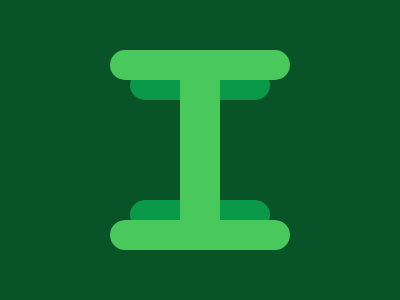

Reproduce this picture with HTML and CSS.

<p><p a><p a b>
<style>
  *{
    background: #085328;
  }
  body{
    margin: 50 110 150;
    -webkit-box-reflect: below
  }
  p{
    background: #0A9949;
    width: 140;
    height: 30;
    border-radius: 20px;
    position: fixed;
    margin: 20;
  }
  [a]{
    width: 180;
    background: #49C85B;
    margin: 0;
  }
  [b]{
    rotate: 90deg;
    margin: 80 0;
    height: 40;
  }